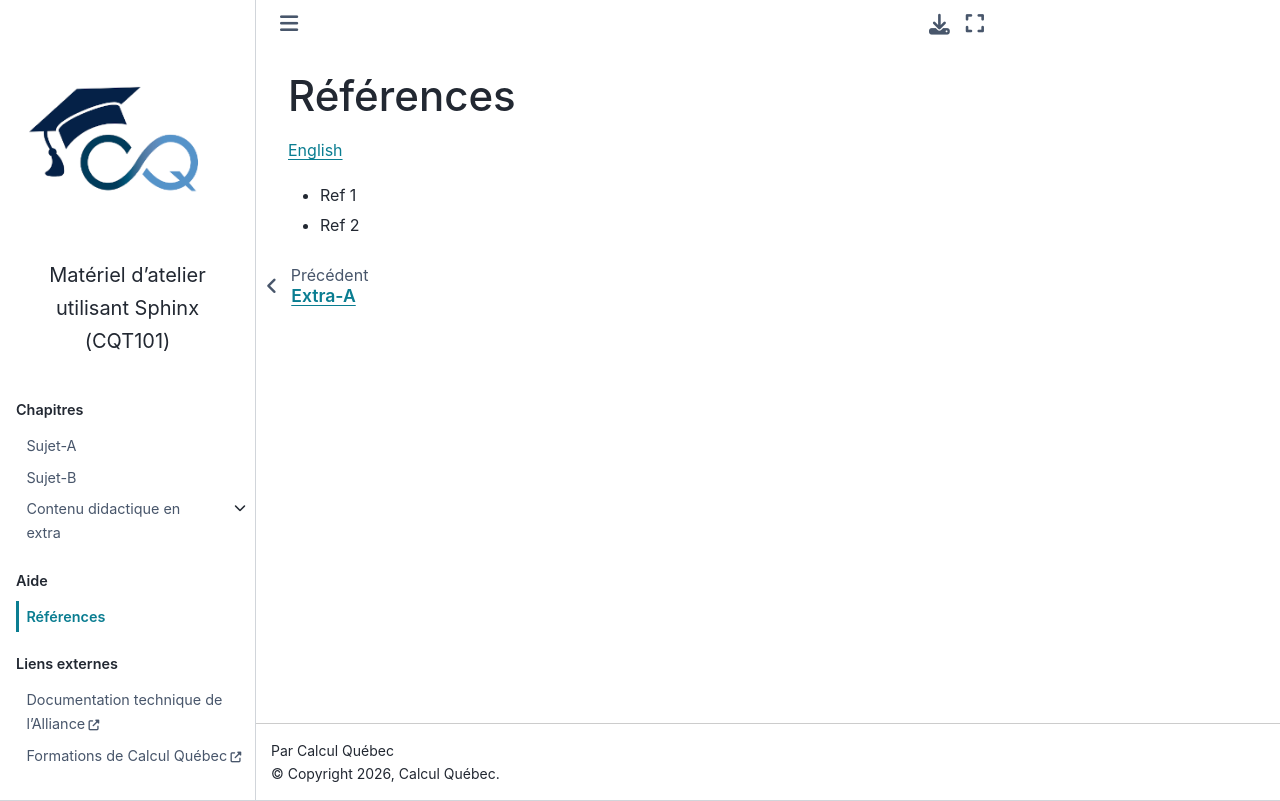

repository: calculquebec/cq-formation-sphinx-book · page: fr/references.html · generator: sphinx

Références
==========

`English <../en/references.html>`_

- Ref 1
- Ref 2
